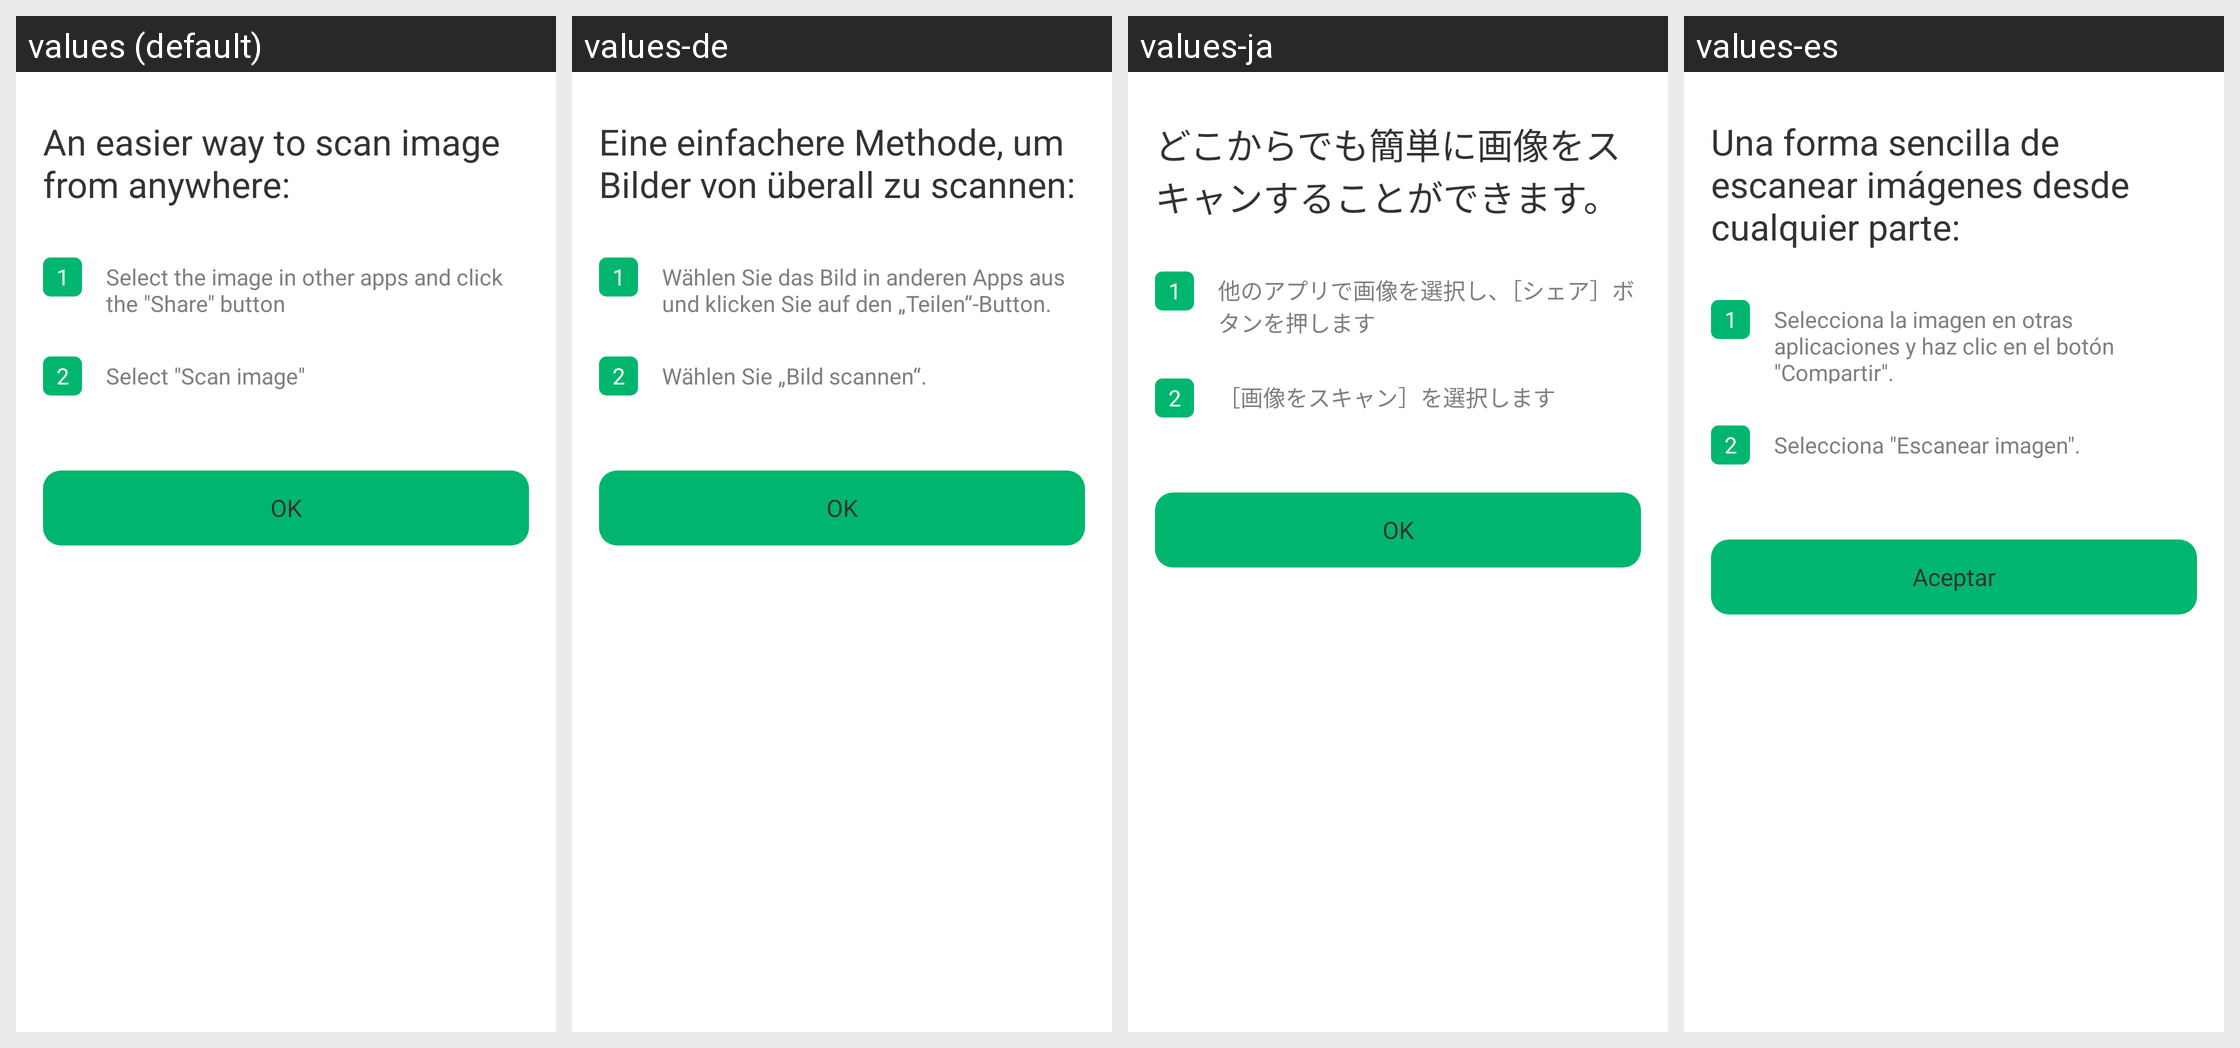

Translations of the strings shown on this Android screen, per locale in the grid:
Android screen res/layout/layout_dialog_scan_guide_image.xml rendered under 4 locales, left to right: values (default), values-de, values-ja, values-es. Device: Nexus 5 (rendered at 1080×1920; each locale shown at half size, 540×960, under a caption strip naming it); theme AppTheme.
Other locales in the repository, not shown: values-ar, values-bn, values-bn-rIN, values-en, values-fa, values-fr, values-hi, values-in, values-in-rID, values-it, values-ko, values-ms, values-nl, values-pl, values-pt, values-ru, values-sv, values-th, values-th-rTH, values-tr, values-uk, values-vi, values-zh, values-zh-rCN, values-zh-rTW.
Strings drawn on this screen, with the default value and each locale's value (text and hints the layout hard-codes, and strings that could not be matched under every locale, appear in the picture but are not listed):

scan_image_title
  values: An easier way to scan image from anywhere:
  values-de: Eine einfachere Methode, um Bilder von überall zu scannen:
  values-ja: どこからでも簡単に画像をスキャンすることができます。
  values-es: Una forma sencilla de escanear imágenes desde cualquier parte:

scan_image_how_to_1
  values: Select the image in other apps and click the "Share" button
  values-de: Wählen Sie das Bild in anderen Apps aus und klicken Sie auf den „Teilen“-Button.
  values-ja: 他のアプリで画像を選択し、［シェア］ボタンを押します
  values-es: Selecciona la imagen en otras aplicaciones y haz clic en el botón "Compartir".

scan_image_how_to_2
  values: Select "Scan image"
  values-de: Wählen Sie „Bild scannen“.
  values-ja: ［画像をスキャン］を選択します
  values-es: Selecciona "Escanear imagen".

action_ok
  values: OK
  values-de: OK
  values-ja: OK
  values-es: Aceptar
